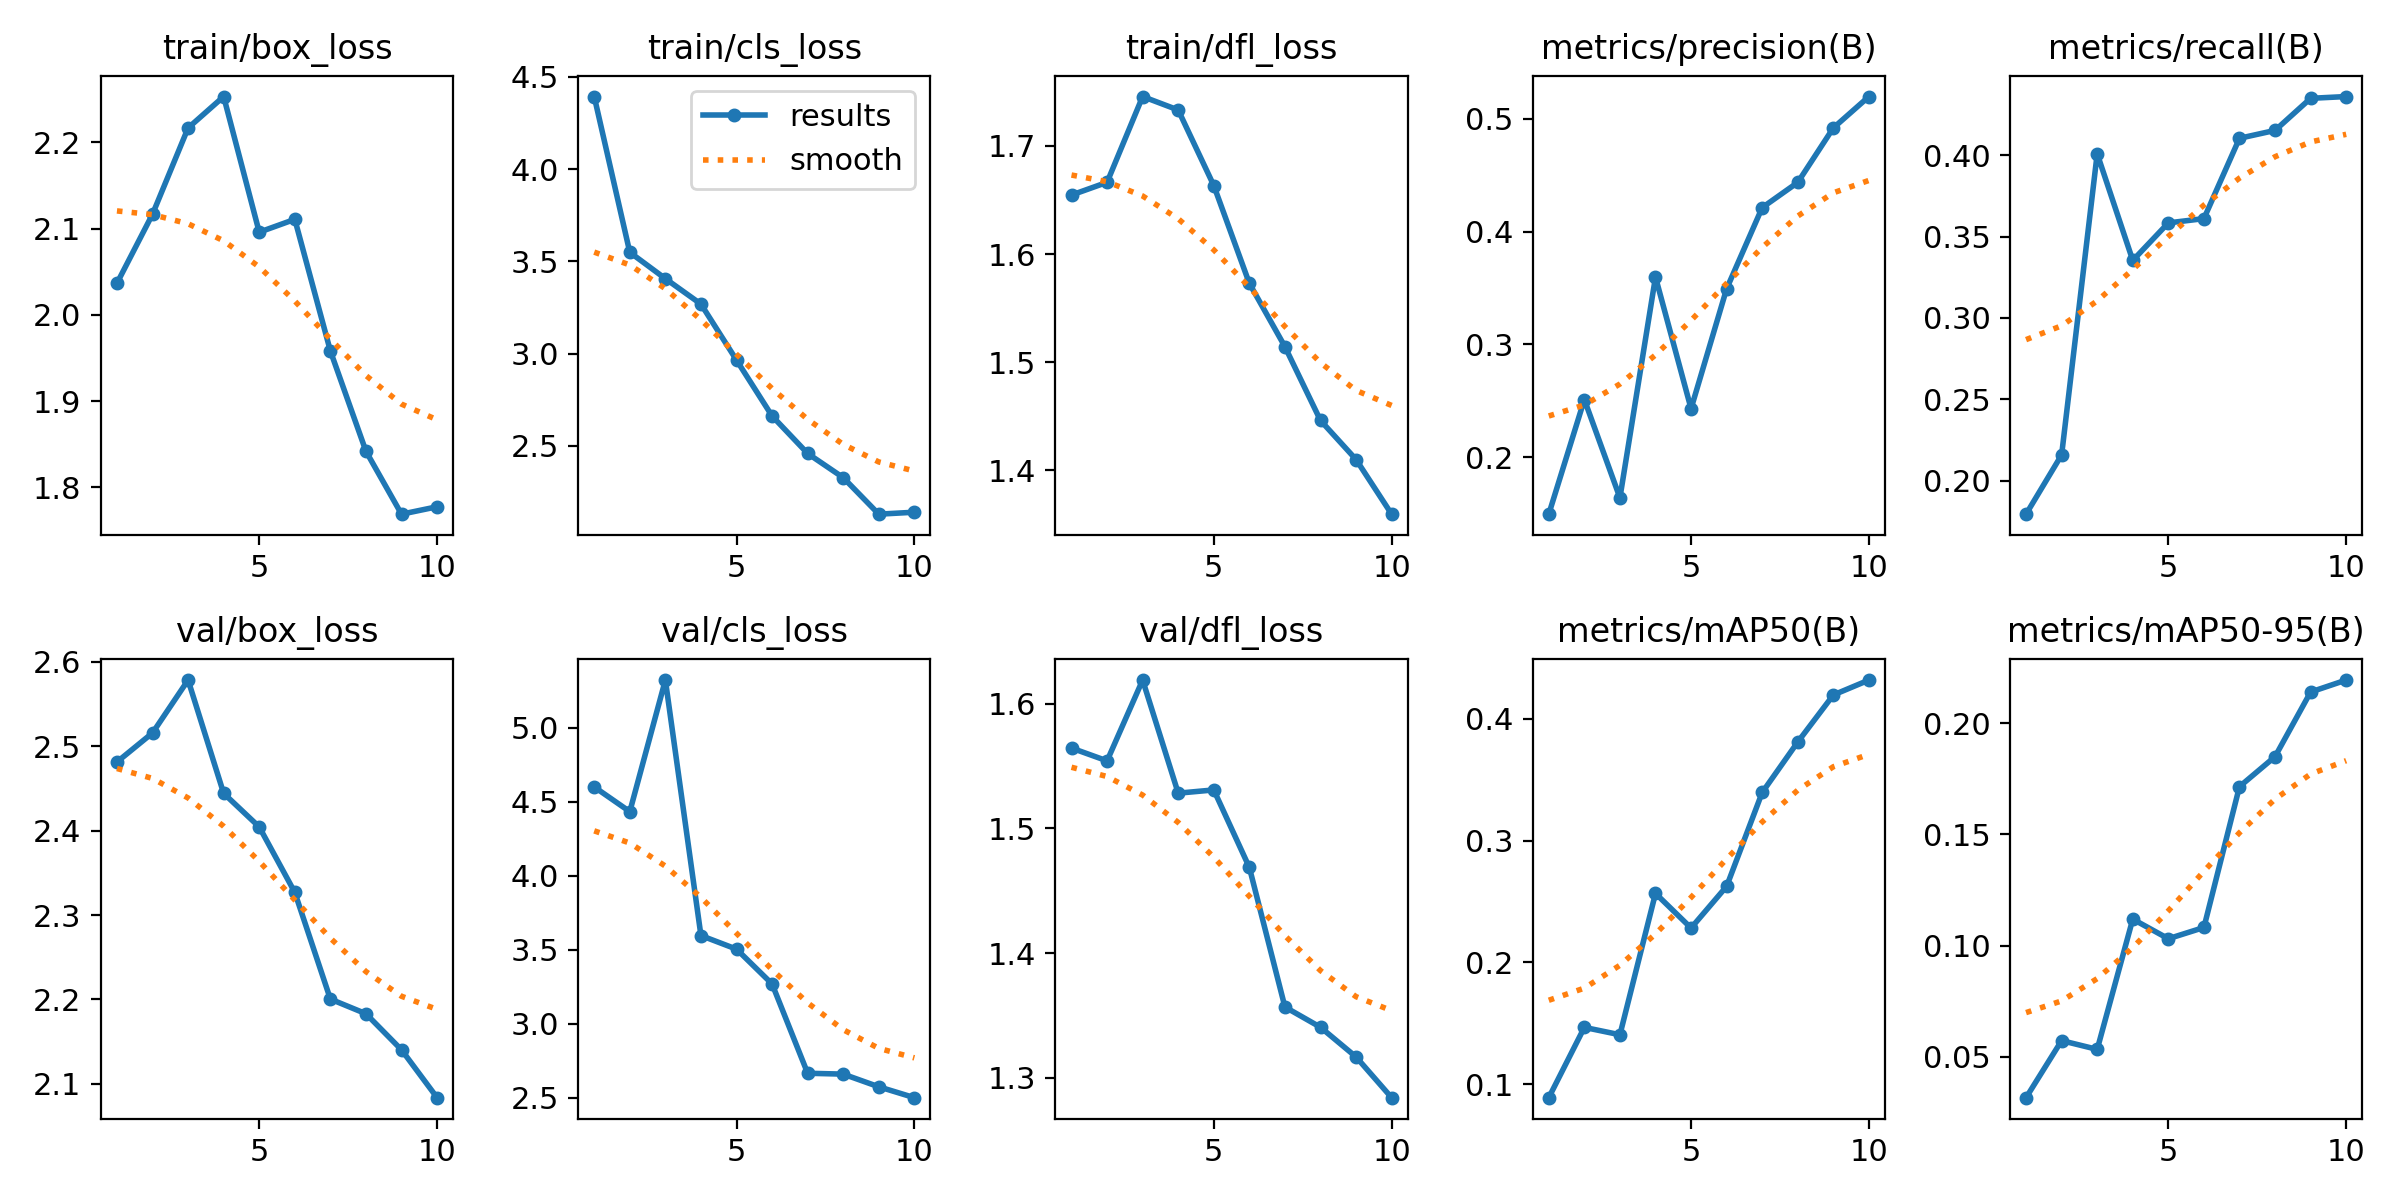

The data file committed next to this chart (first rows):
epoch, time, train/box_loss, train/cls_loss, train/dfl_loss, metrics/precision(B), metrics/recall(B), metrics/mAP50(B), metrics/mAP50-95(B), val/box_loss, val/cls_loss, val/dfl_loss, lr/pg0, lr/pg1, lr/pg2
1, 268.5, 2.037, 4.394, 1.655, 0.1494, 0.1794, 0.08902, 0.03163, 2.481, 4.598, 1.564, 0.0004144, 0.0004144, 0.0004144
2, 483.7, 2.117, 3.549, 1.666, 0.251, 0.2158, 0.1467, 0.05727, 2.515, 4.432, 1.554, 0.0007488, 0.0007488, 0.0007488
3, 762, 2.217, 3.406, 1.746, 0.1639, 0.4009, 0.1407, 0.05333, 2.578, 5.321, 1.619, 0.001001, 0.001001, 0.001001
4, 1054, 2.253, 3.268, 1.733, 0.3597, 0.3354, 0.2567, 0.1119, 2.444, 3.594, 1.528, 0.0008787, 0.0008787, 0.0008787
5, 1291, 2.096, 2.964, 1.663, 0.243, 0.3585, 0.2283, 0.1031, 2.404, 3.502, 1.531, 0.000755, 0.000755, 0.000755
6, 1678, 2.111, 2.661, 1.573, 0.3493, 0.3611, 0.2625, 0.1081, 2.327, 3.267, 1.469, 0.0006312, 0.0006312, 0.0006312
7, 1909, 1.958, 2.458, 1.514, 0.4213, 0.4105, 0.3396, 0.1714, 2.2, 2.664, 1.357, 0.0005075, 0.0005075, 0.0005075
8, 2145, 1.842, 2.327, 1.446, 0.4436, 0.4153, 0.381, 0.1849, 2.183, 2.658, 1.341, 0.0003837, 0.0003837, 0.0003837
9, 2435, 1.769, 2.128, 1.41, 0.492, 0.435, 0.4196, 0.2139, 2.14, 2.572, 1.317, 0.00026, 0.00026, 0.00026
10, 2672, 1.777, 2.139, 1.36, 0.5198, 0.4361, 0.4319, 0.2193, 2.084, 2.499, 1.284, 0.0001363, 0.0001363, 0.0001363
